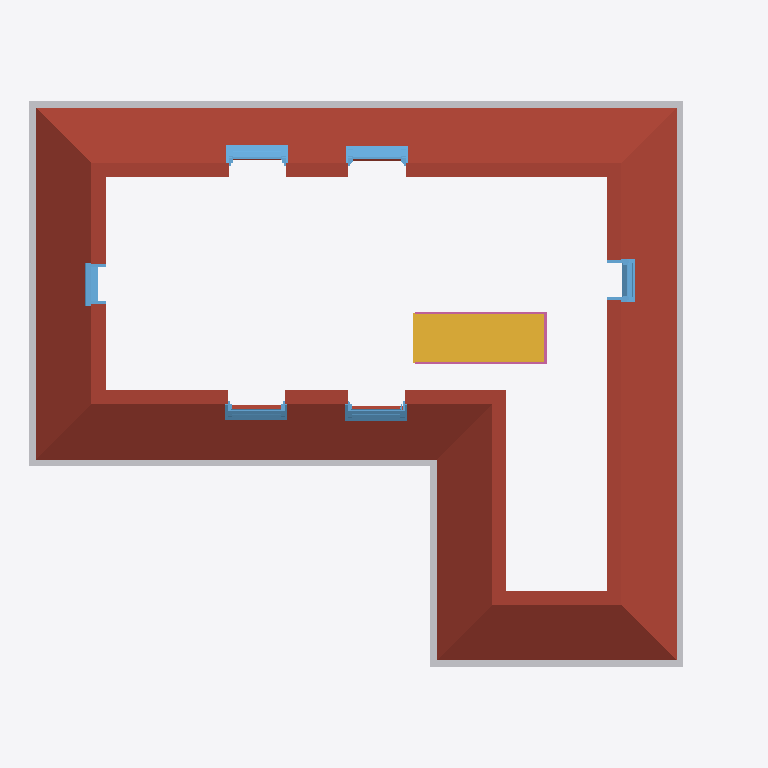
Plan cut of the same IFC building model at storey '2. Story' (level 6.00 m, cut at 7.40 m), seen from above with north up, elements coloured by IFC class: 6 windows (light blue), 1 roof (red-brown), 1 other element (light grey), 1 stair (yellow), 1 railing (pink). Cut surfaces are drawn darker.
Extent 14.2 m × 11.3 m × 13.0 m (x, y, z). Storeys (6): Fundamente at -3.20 m; KG at -2.75 m; Ground Floor at 0.00 m; 1. Story at 3.00 m; 2. Story at 6.00 m; DG Mauerwerk at 6.30 m. Elements (95): 37 IfcWall, 21 IfcWindow, 12 IfcDoor, 6 IfcFooting, 6 IfcSlab, 4 IfcRailing, 3 IfcStair, 2 IfcBuildingElementProxy, 2 IfcPipeSegment, 1 IfcCurtainWall, 1 IfcRoof.

HEADER;
FILE_DESCRIPTION(('ViewDefinition []','ExchangeRequirement [Architecture]','Option [Drawing Scale: [number]]','Option [Elements to export: Visible elements (on all stories)]','Option [Partial Structure Display: Entire Model]','Option [IFC Domain: All]','Option [Structural Function: All Elements]','Option [Convert Grid elements: On]','Option [Split complex elements: Off]','[24 more]'),'2;1');
FILE_NAME('muster_house_05_20210813__IFC4.ifc','2021-08-13T09:03:14',(''),(''),'The EXPRESS Data Manager Version 5.02.0100.09 : 26 Sep 2013','IFC file generated by GRAPHISOFT ARCHICAD 24.0.0 INT FULL Windows version (IFC add-on version: 3008 INT FULL).','');
FILE_SCHEMA(('IFC4'));
ENDSEC;
DATA;
#70=IFCPROJECT('344O7vICcwH8qAEnwJDjSU',#12,'Project',$,$,$,$,(#66),#53);
#91=IFCSITE('20FpTZCqJy2vhVJYtjuIce',#12,'Site',$,$,#88,$,$,.ELEMENT.,$,$,$,$,$);
#116=IFCBUILDING('00tMo7QcxqWdIGvc4sMN2A',#12,'Building',$,$,#114,$,$,.ELEMENT.,$,$,$);
#131=IFCBUILDINGSTOREY('3PnEgFAq15f80o6NPZllAk',#12,'Fundamente',$,$,#129,$,'Fundamente',.ELEMENT.,-3200.0);
#1111=IFCBUILDINGSTOREY('0Qd8Fmma52ugOCrIIifj9X',#12,'KG',$,$,#1110,$,'KG',.ELEMENT.,-2750.0);
#7821=IFCBUILDINGSTOREY('2RgLVrVuv8SQzbUqU4jwZE',#12,'Ground Floor',$,$,#7820,$,'EG',.ELEMENT.,0.0);
#26887=IFCBUILDINGSTOREY('2CzgVtOn5AUvqX1wubGxaF',#12,'1. Story',$,$,#26886,$,'OG',.ELEMENT.,3000.0);
#43074=IFCBUILDINGSTOREY('2H05yx1s17v9JgsUE7uQA4',#12,'2. Story',$,$,#43073,$,'DG',.ELEMENT.,6000.0);
#46397=IFCBUILDINGSTOREY('29id$oZJX0Xe1aPLYBWK5o',#12,'DG Mauerwerk',$,$,#46396,$,'DG Mauerwerk',.ELEMENT.,6300.0);
#46641=IFCROOF('1Do5SiXBH2NRYtqqXf$UbI',#12,'Basisdach:Ziegel - Eindeckung:422003',$,$,#46415,#46632,'422003',.NOTDEFINED.);
#44136=IFCPIPESEGMENT('0lEmZGXrj8OQpb_EASJ9sf',#12,'Rinne:Dachrinne 150 x 100:463044',$,$,#43922,#44127,'463044',.GUTTER.);
#41491=IFCSTAIR('3GxGZUbO95buhVR8Kyok1R',#12,'Zusammengebaute Treppe:Treppe:449323',$,'Zusammengebaute Treppe:Standard:254445',#41490,$,'449323',.NOTDEFINED.);
#53090=IFCWINDOW('2bHG7iz6P9hg_48mPZNL28',#12,'GDL_Ver.2.5:GDL size 1140x2520 (SK19):445068',$,$,#53079,#53087,'445068',$,$,.WINDOW.,$,$);
#53008=IFCWINDOW('1$HToJcIj3xOvZ7cQlkgqR',#12,'GDL_Ver.2.5:GDL size 1140x2520 (SK19):445067',$,$,#52997,#53005,'445067',$,$,.WINDOW.,$,$);
#52840=IFCWINDOW('1GmHLk49nBh8elYppEjg2P',#12,'GDL_Ver.2.5:GDL size 1140x2520 (SK19):445044',$,$,#46728,#52831,'445044',$,$,.WINDOW.,$,$);
#52926=IFCWINDOW('0tqMLqDNX90Ayrv8ssK8PL',#12,'GDL_Ver.2.5:GDL size 1140x2520 (SK19):445058',$,$,#52915,#52923,'445058',$,$,.WINDOW.,$,$);
#46323=IFCRAILING('0HQ8Z3fQ1DWOkzXM5paAvd',#12,'Geländer:Stahl (3) - Vertikal:449945',$,$,#44201,#46314,'449945',.NOTDEFINED.);
#53475=IFCWINDOW('3xtLoPEAT89uIWd$JkLmCd',#12,'Dachfenster 1-flg:80 x 120:455531',$,$,#53464,#53472,'455531',$,$,.WINDOW.,$,$);
#53412=IFCWINDOW('3ELuZJfSbCoAeL$xkFxjUV',#12,'Dachfenster 1-flg:80 x 120:445082',$,$,#53161,#53403,'445082',$,$,.WINDOW.,$,$);
ENDSEC;